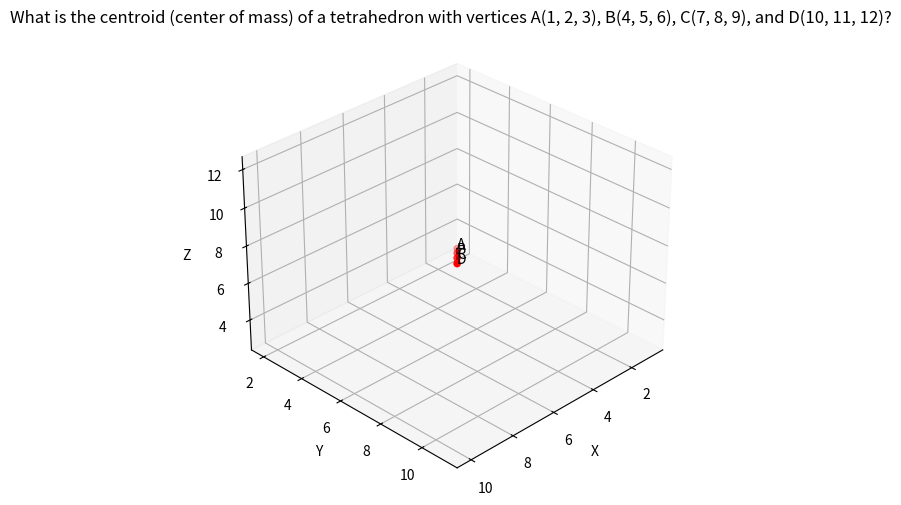

Here is the Python script that generated this plot:
import numpy as np
import matplotlib.pyplot as plt
from mpl_toolkits.mplot3d import Axes3D

# Define the vertices of the tetrahedron
A = np.array([1, 2, 3])
B = np.array([4, 5, 6])
C = np.array([7, 8, 9])
D = np.array([10, 11, 12])

# Create a figure and 3D axes
fig = plt.figure(figsize=(8, 6), dpi=300)
ax = fig.add_subplot(111, projection='3d')

# Plot the vertices
ax.scatter([A[0], B[0], C[0], D[0]], [A[1], B[1], C[1], D[1]], [A[2], B[2], C[2], D[2]], color='r', marker='o')

# Label the vertices
ax.text(A[0], A[1], A[2], 'A', color='k')
ax.text(B[0], B[1], B[2], 'B', color='k')
ax.text(C[0], C[1], C[2], 'C', color='k')
ax.text(D[0], D[1], D[2], 'D', color='k')

# Draw the edges of the tetrahedron
ax.plot([A[0], B[0]], [A[1], B[1]], [A[2], B[2]], color='k')
ax.plot([A[0], C[0]], [A[1], C[1]], [A[2], C[2]], color='k')
ax.plot([A[0], D[0]], [A[1], D[1]], [A[2], D[2]], color='k')
ax.plot([B[0], C[0]], [B[1], C[1]], [B[2], C[2]], color='k')
ax.plot([B[0], D[0]], [B[1], D[1]], [B[2], D[2]], color='k')
ax.plot([C[0], D[0]], [C[1], D[1]], [C[2], D[2]], color='k')

# Set the axis labels and title
ax.set_xlabel('X')
ax.set_ylabel('Y')
ax.set_zlabel('Z')
ax.set_title('What is the centroid (center of mass) of a tetrahedron with vertices A(1, 2, 3), B(4, 5, 6), C(7, 8, 9), and D(10, 11, 12)?')

# Adjust the view angle
ax.view_init(elev=30, azim=45)

# Save the plot as an image
plt.savefig('tetrahedron.jpg', dpi=300, bbox_inches='tight')
